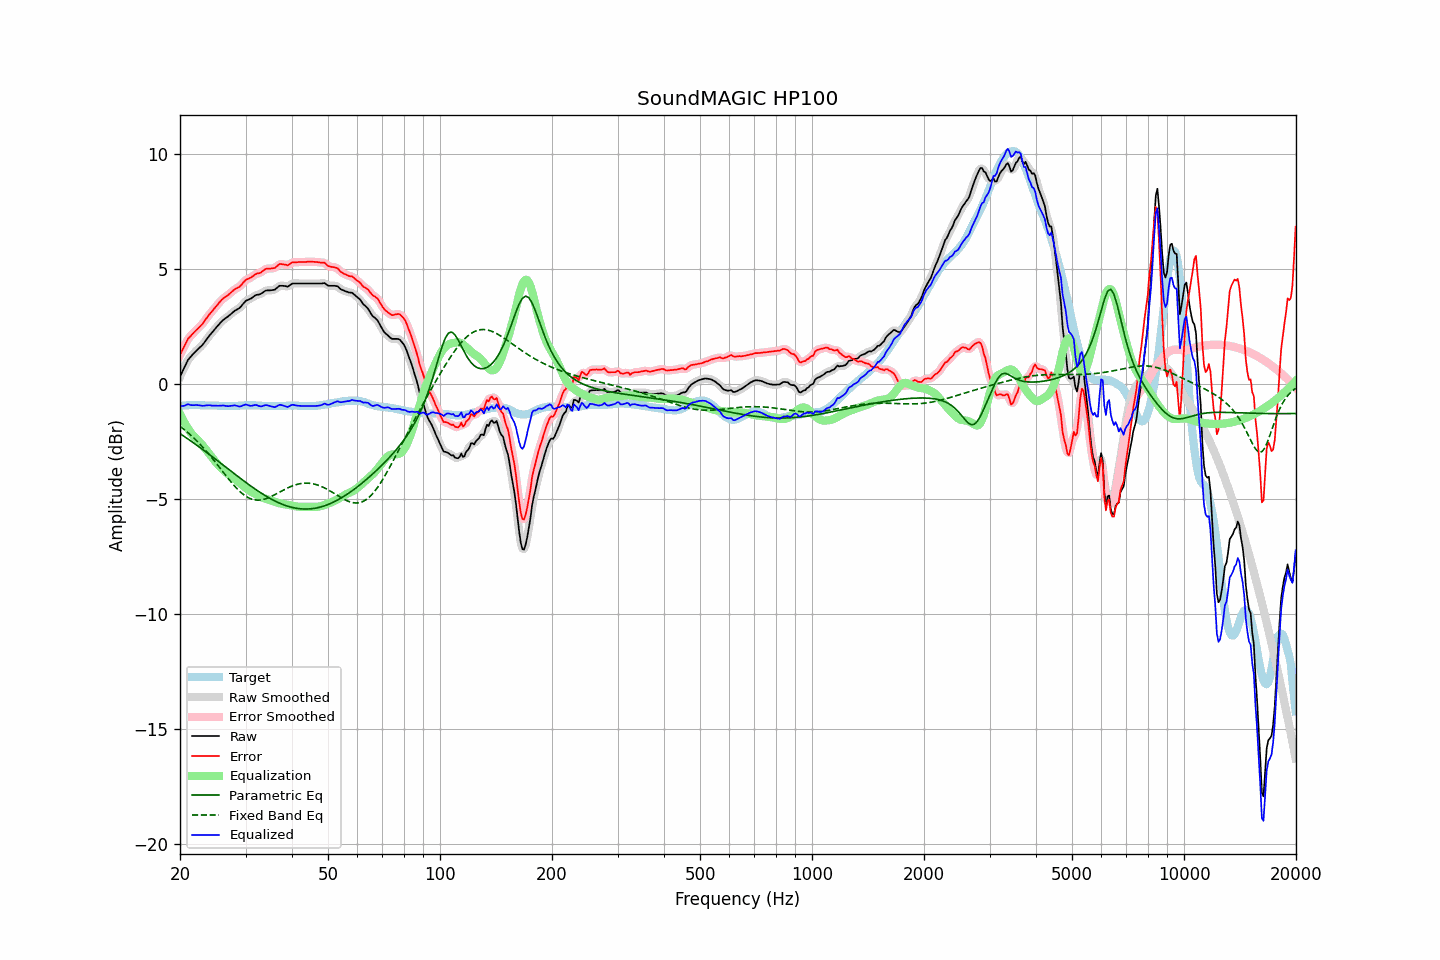

The data file committed next to this chart (first rows):
frequency, raw, error, smoothed, error_smoothed, equalization, parametric_eq, fixed_band_eq, equalized_raw, equalized_smoothed, target
20.00, 0.34, 1.28, 0.33, 1.27, -1.29, -2.14, -1.82, -0.95, -0.96, -0.94
20.20, 0.49, 1.42, 0.49, 1.42, -1.43, -2.19, -1.88, -0.95, -0.95, -0.93
20.40, 0.63, 1.55, 0.64, 1.57, -1.57, -2.24, -1.93, -0.94, -0.93, -0.92
20.61, 0.77, 1.70, 0.78, 1.70, -1.70, -2.28, -1.99, -0.92, -0.91, -0.92
20.81, 0.93, 1.84, 0.92, 1.84, -1.82, -2.33, -2.04, -0.89, -0.89, -0.91
21.02, 1.07, 1.98, 1.05, 1.96, -1.93, -2.38, -2.11, -0.86, -0.88, -0.91
21.23, 1.15, 2.05, 1.15, 2.06, -2.03, -2.43, -2.17, -0.89, -0.88, -0.90
21.44, 1.23, 2.13, 1.23, 2.14, -2.13, -2.48, -2.23, -0.90, -0.90, -0.90
21.66, 1.30, 2.21, 1.30, 2.21, -2.21, -2.52, -2.29, -0.91, -0.91, -0.90
21.87, 1.38, 2.28, 1.38, 2.28, -2.28, -2.57, -2.36, -0.91, -0.90, -0.90
22.09, 1.46, 2.35, 1.45, 2.35, -2.35, -2.62, -2.43, -0.90, -0.90, -0.89
22.31, 1.52, 2.41, 1.52, 2.42, -2.42, -2.67, -2.50, -0.90, -0.90, -0.89
22.54, 1.58, 2.49, 1.58, 2.48, -2.49, -2.72, -2.57, -0.91, -0.91, -0.90
22.76, 1.65, 2.56, 1.65, 2.55, -2.57, -2.78, -2.64, -0.92, -0.92, -0.91
22.99, 1.72, 2.63, 1.72, 2.64, -2.65, -2.83, -2.72, -0.93, -0.93, -0.91
23.22, 1.81, 2.72, 1.81, 2.72, -2.73, -2.88, -2.80, -0.93, -0.93, -0.91
23.45, 1.91, 2.83, 1.90, 2.82, -2.82, -2.93, -2.88, -0.92, -0.92, -0.92
23.69, 1.99, 2.92, 2.00, 2.92, -2.91, -2.98, -2.96, -0.92, -0.91, -0.92
23.92, 2.10, 3.02, 2.09, 3.01, -3.00, -3.04, -3.04, -0.91, -0.91, -0.92
24.16, 2.18, 3.10, 2.18, 3.10, -3.09, -3.09, -3.12, -0.92, -0.92, -0.92
24.40, 2.26, 3.18, 2.26, 3.18, -3.18, -3.14, -3.21, -0.93, -0.92, -0.92
24.65, 2.34, 3.27, 2.34, 3.27, -3.27, -3.20, -3.30, -0.93, -0.93, -0.92
24.89, 2.43, 3.35, 2.43, 3.35, -3.36, -3.25, -3.38, -0.93, -0.93, -0.92
25.14, 2.51, 3.43, 2.51, 3.43, -3.44, -3.30, -3.47, -0.93, -0.93, -0.92
25.39, 2.59, 3.52, 2.59, 3.52, -3.52, -3.36, -3.56, -0.93, -0.93, -0.93
25.65, 2.66, 3.60, 2.67, 3.60, -3.59, -3.41, -3.65, -0.93, -0.92, -0.93
25.91, 2.74, 3.68, 2.74, 3.67, -3.66, -3.46, -3.74, -0.92, -0.92, -0.93
26.16, 2.81, 3.74, 2.80, 3.74, -3.73, -3.52, -3.83, -0.92, -0.92, -0.93
26.43, 2.85, 3.79, 2.86, 3.79, -3.79, -3.57, -3.92, -0.93, -0.93, -0.93
26.69, 2.91, 3.84, 2.91, 3.84, -3.85, -3.63, -4.01, -0.94, -0.94, -0.93
26.96, 2.95, 3.89, 2.96, 3.89, -3.91, -3.68, -4.10, -0.95, -0.95, -0.93
27.23, 3.01, 3.95, 3.01, 3.95, -3.96, -3.74, -4.18, -0.94, -0.94, -0.93
27.50, 3.08, 4.01, 3.08, 4.01, -4.01, -3.79, -4.27, -0.93, -0.93, -0.93
27.77, 3.14, 4.07, 3.14, 4.07, -4.06, -3.84, -4.35, -0.92, -0.92, -0.93
28.05, 3.20, 4.13, 3.19, 4.12, -4.11, -3.90, -4.43, -0.91, -0.92, -0.93
28.33, 3.24, 4.17, 3.23, 4.17, -4.16, -3.95, -4.50, -0.93, -0.93, -0.93
28.62, 3.27, 4.21, 3.27, 4.20, -4.22, -4.00, -4.58, -0.95, -0.95, -0.93
28.90, 3.32, 4.24, 3.32, 4.25, -4.28, -4.06, -4.64, -0.96, -0.96, -0.92
29.19, 3.39, 4.31, 3.39, 4.31, -4.34, -4.11, -4.71, -0.95, -0.95, -0.92
29.48, 3.48, 4.40, 3.47, 4.39, -4.39, -4.16, -4.76, -0.92, -0.92, -0.92
29.78, 3.55, 4.47, 3.56, 4.47, -4.45, -4.22, -4.82, -0.90, -0.89, -0.91
30.08, 3.63, 4.55, 3.62, 4.54, -4.51, -4.27, -4.87, -0.87, -0.89, -0.91
30.38, 3.66, 4.58, 3.67, 4.58, -4.56, -4.32, -4.91, -0.90, -0.90, -0.91
30.68, 3.70, 4.61, 3.70, 4.61, -4.62, -4.37, -4.94, -0.92, -0.92, -0.91
30.99, 3.72, 4.64, 3.73, 4.64, -4.66, -4.42, -4.98, -0.94, -0.93, -0.91
31.30, 3.77, 4.69, 3.78, 4.69, -4.70, -4.47, -5.00, -0.92, -0.92, -0.91
31.61, 3.83, 4.74, 3.83, 4.74, -4.73, -4.52, -5.02, -0.91, -0.91, -0.91
31.93, 3.87, 4.79, 3.87, 4.78, -4.77, -4.57, -5.03, -0.89, -0.90, -0.91
32.24, 3.90, 4.82, 3.89, 4.81, -4.80, -4.61, -5.04, -0.91, -0.91, -0.92
32.57, 3.91, 4.83, 3.91, 4.83, -4.84, -4.66, -5.03, -0.94, -0.93, -0.92
32.89, 3.93, 4.85, 3.93, 4.86, -4.88, -4.71, -5.03, -0.96, -0.95, -0.92
33.22, 3.97, 4.90, 3.97, 4.90, -4.92, -4.75, -5.02, -0.95, -0.95, -0.93
33.55, 4.02, 4.95, 4.02, 4.95, -4.95, -4.80, -5.00, -0.93, -0.93, -0.93
33.89, 4.07, 5.01, 4.06, 5.00, -4.97, -4.84, -4.98, -0.91, -0.91, -0.94
34.23, 4.09, 5.03, 4.08, 5.02, -4.99, -4.88, -4.96, -0.91, -0.91, -0.94
34.57, 4.09, 5.03, 4.09, 5.03, -5.01, -4.92, -4.93, -0.93, -0.92, -0.94
34.92, 4.09, 5.03, 4.09, 5.03, -5.04, -4.96, -4.90, -0.95, -0.95, -0.94
35.27, 4.10, 5.04, 4.09, 5.03, -5.06, -5.00, -4.87, -0.96, -0.97, -0.94
35.62, 4.11, 5.05, 4.10, 5.05, -5.08, -5.03, -4.83, -0.98, -0.98, -0.94
35.97, 4.12, 5.06, 4.13, 5.07, -5.11, -5.07, -4.80, -0.99, -0.98, -0.94
... 635 more rows
